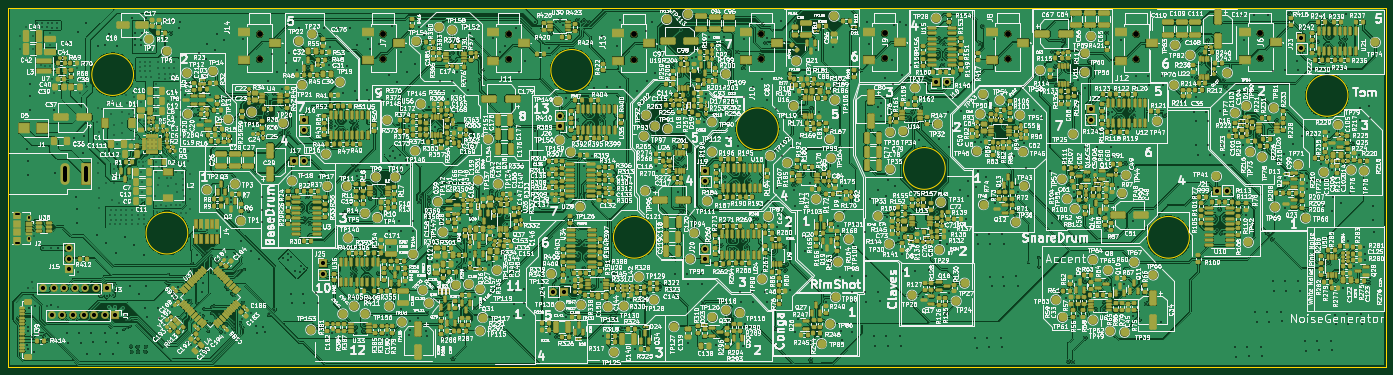
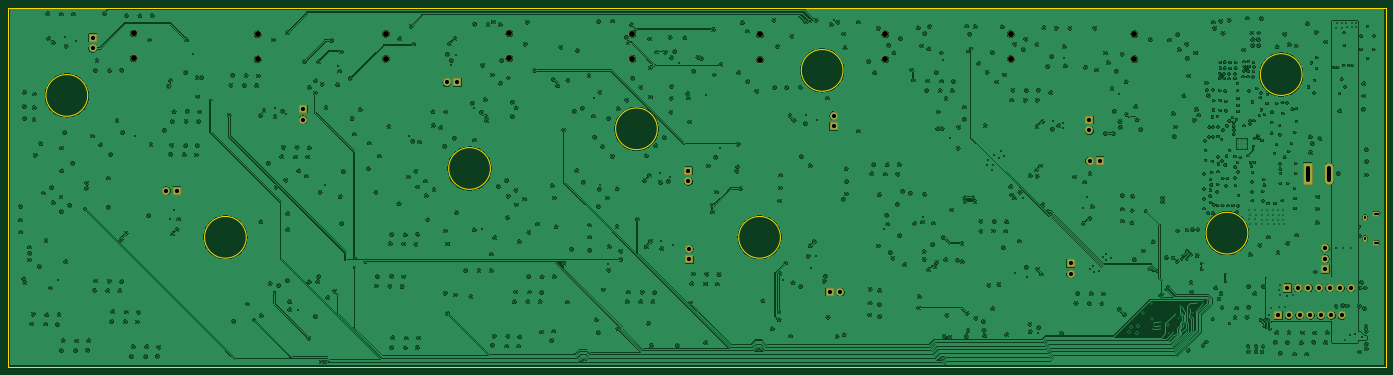
Circuit board: 11 layer files. Board 330.0 x 86.0 mm.
- bottom_copper: 3_12_2024_MainBoardMCUwInstruments-B_Cu.gbl (1923239 bytes)
- bottom_mask: 3_12_2024_MainBoardMCUwInstruments-B_Mask.gbs (3656 bytes)
- paste: 3_12_2024_MainBoardMCUwInstruments-B_Paste.gbp (534 bytes)
- bottom_silk: 3_12_2024_MainBoardMCUwInstruments-B_Silkscreen.gbo (3660 bytes)
- outline: 3_12_2024_MainBoardMCUwInstruments-Edge_Cuts.gm1 (1622 bytes)
- top_copper: 3_12_2024_MainBoardMCUwInstruments-F_Cu.gtl (3516924 bytes)
- top_mask: 3_12_2024_MainBoardMCUwInstruments-F_Mask.gts (212571 bytes)
- paste: 3_12_2024_MainBoardMCUwInstruments-F_Paste.gtp (66523 bytes)
- top_silk: 3_12_2024_MainBoardMCUwInstruments-F_Silkscreen.gto (1421507 bytes)
- drill: 3_12_2024_MainBoardMCUwInstruments-NPTH.drl (644 bytes)
- drill: 3_12_2024_MainBoardMCUwInstruments-PTH.drl (20944 bytes)

=== bottom_copper: 3_12_2024_MainBoardMCUwInstruments-B_Cu.gbl (1923239 bytes, source omitted) ===
=== bottom_mask: 3_12_2024_MainBoardMCUwInstruments-B_Mask.gbs (3656 bytes, source withheld) ===
=== paste: 3_12_2024_MainBoardMCUwInstruments-B_Paste.gbp ===
G04 #@! TF.GenerationSoftware,KiCad,Pcbnew,(6.0.10)*
G04 #@! TF.CreationDate,2024-12-22T14:36:44+01:00*
G04 #@! TF.ProjectId,3_12_2024_MainBoardMCUwInstruments,335f3132-5f32-4303-9234-5f4d61696e42,rev?*
G04 #@! TF.SameCoordinates,Original*
G04 #@! TF.FileFunction,Paste,Bot*
G04 #@! TF.FilePolarity,Positive*
%FSLAX46Y46*%
G04 Gerber Fmt 4.6, Leading zero omitted, Abs format (unit mm)*
G04 Created by KiCad (PCBNEW (6.0.10)) date 2024-12-22 14:36:44*
%MOMM*%
%LPD*%
G01*
G04 APERTURE LIST*
G04 APERTURE END LIST*
M02*

=== bottom_silk: 3_12_2024_MainBoardMCUwInstruments-B_Silkscreen.gbo (3660 bytes, source withheld) ===
=== outline: 3_12_2024_MainBoardMCUwInstruments-Edge_Cuts.gm1 ===
G04 #@! TF.GenerationSoftware,KiCad,Pcbnew,(6.0.10)*
G04 #@! TF.CreationDate,2024-12-22T14:36:51+01:00*
G04 #@! TF.ProjectId,3_12_2024_MainBoardMCUwInstruments,335f3132-5f32-4303-9234-5f4d61696e42,rev?*
G04 #@! TF.SameCoordinates,Original*
G04 #@! TF.FileFunction,Profile,NP*
%FSLAX46Y46*%
G04 Gerber Fmt 4.6, Leading zero omitted, Abs format (unit mm)*
G04 Created by KiCad (PCBNEW (6.0.10)) date 2024-12-22 14:36:51*
%MOMM*%
%LPD*%
G01*
G04 APERTURE LIST*
G04 #@! TA.AperFunction,Profile*
%ADD10C,0.100000*%
G04 #@! TD*
G04 #@! TA.AperFunction,Profile*
%ADD11C,0.120000*%
G04 #@! TD*
G04 APERTURE END LIST*
D10*
X186500000Y-142500000D02*
G75*
G03*
X186500000Y-142500000I-5000000J0D01*
G01*
X376500000Y-213500000D02*
X46500000Y-213500000D01*
X329500000Y-182500000D02*
G75*
G03*
X329500000Y-182500000I-5000000J0D01*
G01*
X271000000Y-166000000D02*
G75*
G03*
X271000000Y-166000000I-5000000J0D01*
G01*
X231000000Y-156500000D02*
G75*
G03*
X231000000Y-156500000I-5000000J0D01*
G01*
X89500000Y-181500000D02*
G75*
G03*
X89500000Y-181500000I-5000000J0D01*
G01*
X201500000Y-182500000D02*
G75*
G03*
X201500000Y-182500000I-5000000J0D01*
G01*
X46490000Y-176275000D02*
X46500000Y-213500000D01*
X367500000Y-148500000D02*
G75*
G03*
X367500000Y-148500000I-5000000J0D01*
G01*
X76500000Y-143500000D02*
G75*
G03*
X76500000Y-143500000I-5000000J0D01*
G01*
X46500000Y-127500000D02*
X46490000Y-158275000D01*
X46500000Y-127500000D02*
X376500000Y-127500000D01*
X376500000Y-213500000D02*
X376500000Y-127500000D01*
D11*
X46490000Y-158275000D02*
X46490000Y-176275000D01*
M02*

=== top_copper: 3_12_2024_MainBoardMCUwInstruments-F_Cu.gtl (3516924 bytes, source omitted) ===
=== top_mask: 3_12_2024_MainBoardMCUwInstruments-F_Mask.gts (212571 bytes, source omitted) ===
=== paste: 3_12_2024_MainBoardMCUwInstruments-F_Paste.gtp (66523 bytes, source omitted) ===
=== top_silk: 3_12_2024_MainBoardMCUwInstruments-F_Silkscreen.gto (1421507 bytes, source omitted) ===
=== drill: 3_12_2024_MainBoardMCUwInstruments-NPTH.drl ===
M48
; DRILL file {KiCad (6.0.10)} date Sun Dec 22 14:37:08 2024
; FORMAT={-:-/ absolute / metric / decimal}
; #@! TF.CreationDate,2024-12-22T14:37:08+01:00
; #@! TF.GenerationSoftware,Kicad,Pcbnew,(6.0.10)
; #@! TF.FileFunction,NonPlated,1,4,NPTH
FMAT,2
METRIC
; #@! TA.AperFunction,NonPlated,NPTH,ComponentDrill
T1C1.400
%
G90
G05
T1
X106.7Y-133.8
X106.7Y-139.8
X136.3Y-133.8
X136.3Y-139.8
X166.35Y-133.85
X166.35Y-139.85
X196.4Y-133.9
X196.4Y-139.9
X226.95Y-133.7
X226.95Y-139.7
X256.45Y-133.65
X256.45Y-139.65
X286.0Y-133.7
X286.0Y-139.7
X316.75Y-133.85
X316.75Y-139.85
X346.5Y-133.65
X346.5Y-139.65
T0
M30

=== drill: 3_12_2024_MainBoardMCUwInstruments-PTH.drl (20944 bytes, source omitted) ===
